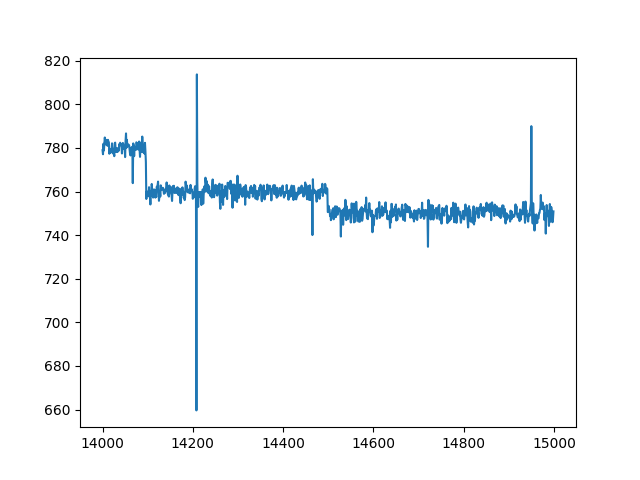

Source data for this figure (header and first rows):
index, sensor26
14000, 778.9
14001, 777.1
14002, 781.9
14003, 778.8
14004, 781.9
14005, 784.8
14006, 782.7
14007, 781.6
14008, 783.7
14009, 782
14010, 781.4
14011, 781
14012, 783.7
14013, 782.9
14014, 782.6
14015, 777.3
14016, 779.4
14017, 777.8
14018, 779.3
14019, 779.6
14020, 778.4
14021, 782.1
14022, 777.9
14023, 777.4
14024, 779.6
14025, 777.7
14026, 776.2
14027, 782.1
14028, 782.4
14029, 779
14030, 778.1
14031, 778.3
14032, 780
14033, 778.1
14034, 778.5
14035, 779.3
14036, 778.7
14037, 781.7
14038, 781.1
14039, 782.4
14040, 781.5
14041, 781.5
14042, 780.8
14043, 777.5
14044, 781.7
14045, 782.3
14046, 781.7
14047, 779.6
14048, 780.2
14049, 780
14050, 775.8
14051, 783.2
14052, 786.7
14053, 780.1
14054, 783.7
14055, 780.6
14056, 781.2
14057, 781.6
14058, 781.5
14059, 781.1
... 940 more rows
